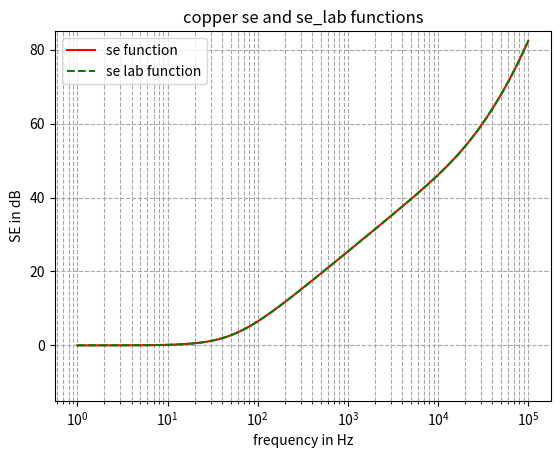
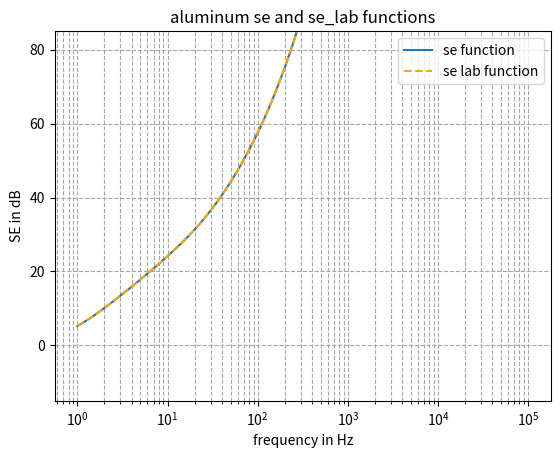

Here is the Python script that generated these plots, in order:
# -*- coding: utf-8 -*-
"""
Created on Fri Aug 14 10:48:55 2026

@author: stimp
"""

import numpy as np
from matplotlib import pyplot as plt

def se(mu_r,sigma,a,b,big_delta,f):
     mu_0=4*np.pi*1e-7
     big_delta=b-a
     omega=2*np.pi*f
     delta=np.sqrt(2/(omega*mu_0*mu_r*sigma))
     gamma=(1+1j)/delta
     q=1/(3*b**3*gamma**2*mu_r)
     p=3*b-big_delta
     k=a*b*gamma**2-1
     l=a**2*b**2*gamma**2+b**2-a*big_delta
     o=gamma*big_delta
     se=np.abs(q*(2*big_delta*mu_r**2+mu_r*(a*b*p*gamma**2-big_delta)+big_delta*k)*np.cosh(o)
                 +q/gamma*(gamma**2*l+p*big_delta*mu_r*gamma**2+2*k*mu_r**2+mu_r+1)*np.sinh(o))
     return se

def se_lab(mu_r,sigma,a,b,big_delta,f):
    mu_0=4*np.pi*1e-7
    big_delta=b-a
    omega=2*np.pi*f
    delta=np.sqrt(2/(omega*mu_0*mu_r*sigma))
    gamma=(1+1j)/delta
    q=1/(3*b**3*gamma**2*mu_r)
    p=3*b-big_delta
    k=a*b*gamma**2-1
    l=a**2*b**2*gamma**2+b**2-a*big_delta
    o=gamma*big_delta
    se=np.abs(q*(2*big_delta*mu_r**2+mu_r*(a*b*p*gamma**2-big_delta)+big_delta*k)*np.cosh(o)
                 +q/gamma*(gamma**2*l+p*big_delta*mu_r*gamma**2+2*k*mu_r**2+mu_r+1)*np.sinh(o))
    return se

#function se for copper 
r_0=0.3
cu_big_delta=0.002
cu_a=r_0-cu_big_delta/2
cu_b=r_0+cu_big_delta/2
se_cu=se(1.09,1.18e7,cu_a,cu_b,cu_big_delta,60)
print("SE for Cu=", se_cu, "a and b=", cu_a, cu_b)

#function se for aluminum
h=0.4256
phi=1.2043
al_a=np.cbrt(3/4*(phi/2-0.0254)**2*(h-2*0.0254))
al_b=np.cbrt(3*phi**2*h/16)
al_big_delta=al_b-al_a
se_al=se(1,3.8e7,al_a,al_b,al_big_delta,60)
print("SE for Al=", se_al, "\n")

#function se_lab for copper
r_0=0.3
big_delta=0.002
se_cop=se_lab(1.09,1.18e7,cu_a,cu_b,cu_big_delta,60)
print("SE for Cu", se_cop)

#function se_lab for aluminum 
se_alu=se_lab(1,3.8e7,al_a,al_b,al_big_delta,60)
big_delta=al_b-al_a
print("SE for Al=", se_alu, "\n")
#print("a=", a, "b=", b, "big delta=", se_alu_big_delta, "\n")




# graphing copper (se_lab and se) vs f                                                            
f=np.logspace(0, 5, 500)
omega=2*np.pi*f
se_cu=se(1.09,1.18e7,cu_a,cu_b,cu_big_delta,f)
se_cop=se_lab(1.09,1.18e7,cu_a,cu_b,cu_big_delta,f)
se_cu_db=20*np.log10(se_cu)  
se_cop_db= 20*np.log10(se_cop)  

fig=plt.figure()
ax=fig.add_subplot()
ax.plot(f,se_cu_db,label="se function", color="red")
ax.plot(f,se_cop_db,linestyle="--",label="se lab function", color="green")
ax.set_xscale('log')
ax.set_xlabel("frequency in Hz")
ax.set_ylabel("SE in dB")
ax.set_ylim(-15, 85)
ax.grid(True, which="both", ls="--", color='0.65')
ax.set_title("copper se and se_lab functions")
ax.legend()
plt.show()


#graphing aluminum (se_lab and se) vs f
f=np.logspace(0, 5, 500)
omega=2*np.pi*f
se_al=se(1,3.8e7,al_a,al_b,al_big_delta,f)
se_alu=se_lab(1,3.8e7,al_a,al_b,al_big_delta,f)
se_al_db=20*np.log10(se_al)  
se_alu_db= 20*np.log10(se_alu)  

fig=plt.figure()
ax=fig.add_subplot()
ax.plot(f,se_al_db,label="se function")
ax.plot(f,se_alu_db, linestyle="--",label="se lab function", color="orange")
ax.set_xscale('log')
ax.set_xlabel("frequency in Hz")
ax.set_ylabel("SE in dB")
ax.set_ylim(-15, 85)
ax.grid(True, which="both", ls="--", color='0.65')
ax.set_title("aluminum se and se_lab functions")
ax.legend()
plt.show()





#constants and calculations
#mu_0=4*np.pi*1e-7 #H/m
#mu_r=1.00 #relative permeablility of material
#sigma=3.8e7 #electrical conductivity of material in S/m
# have to change this still r_0=0.3 #in m'
#h=0.4256 #in m
#phi=1.2043 #in m
#b=np.cbrt(3*phi**2*h/16) #outer radius in m
#a=np.cbrt(3/4*(phi/2-0.0254)**2*(h-2*0.0254)) #inner radius in m
#print("a=",a)
#print("b=", b)
#big_delta=b-a #wall thickness 
#print("big delta=", big_delta)
#f=60
#f=np.logspace(0, 5, 500) 
#omega=2*np.pi*f
#delta=np.sqrt(2/(omega*mu_0*mu_r*sigma))
#print("delta=", delta)
#gamma=(1+1j)/delta
#q=1/(3*b**3*gamma**2*mu_r)
#p=3*b-big_delta
#k=a*b*gamma**2-1
#l=a**2*b**2*gamma**2+b**2-a*big_delta
#o=gamma*big_delta
#SE_ee=np.abs(q*(2*big_delta*mu_r**2+mu_r*(a*b*p*gamma**2-big_delta)+big_delta*k)*np.cosh(o)
#             +q/gamma*(gamma**2*l+p*big_delta*mu_r*gamma**2+2*k*mu_r**2+mu_r+1)*np.sinh(o))
#print("SE for al=", SE_ee)
